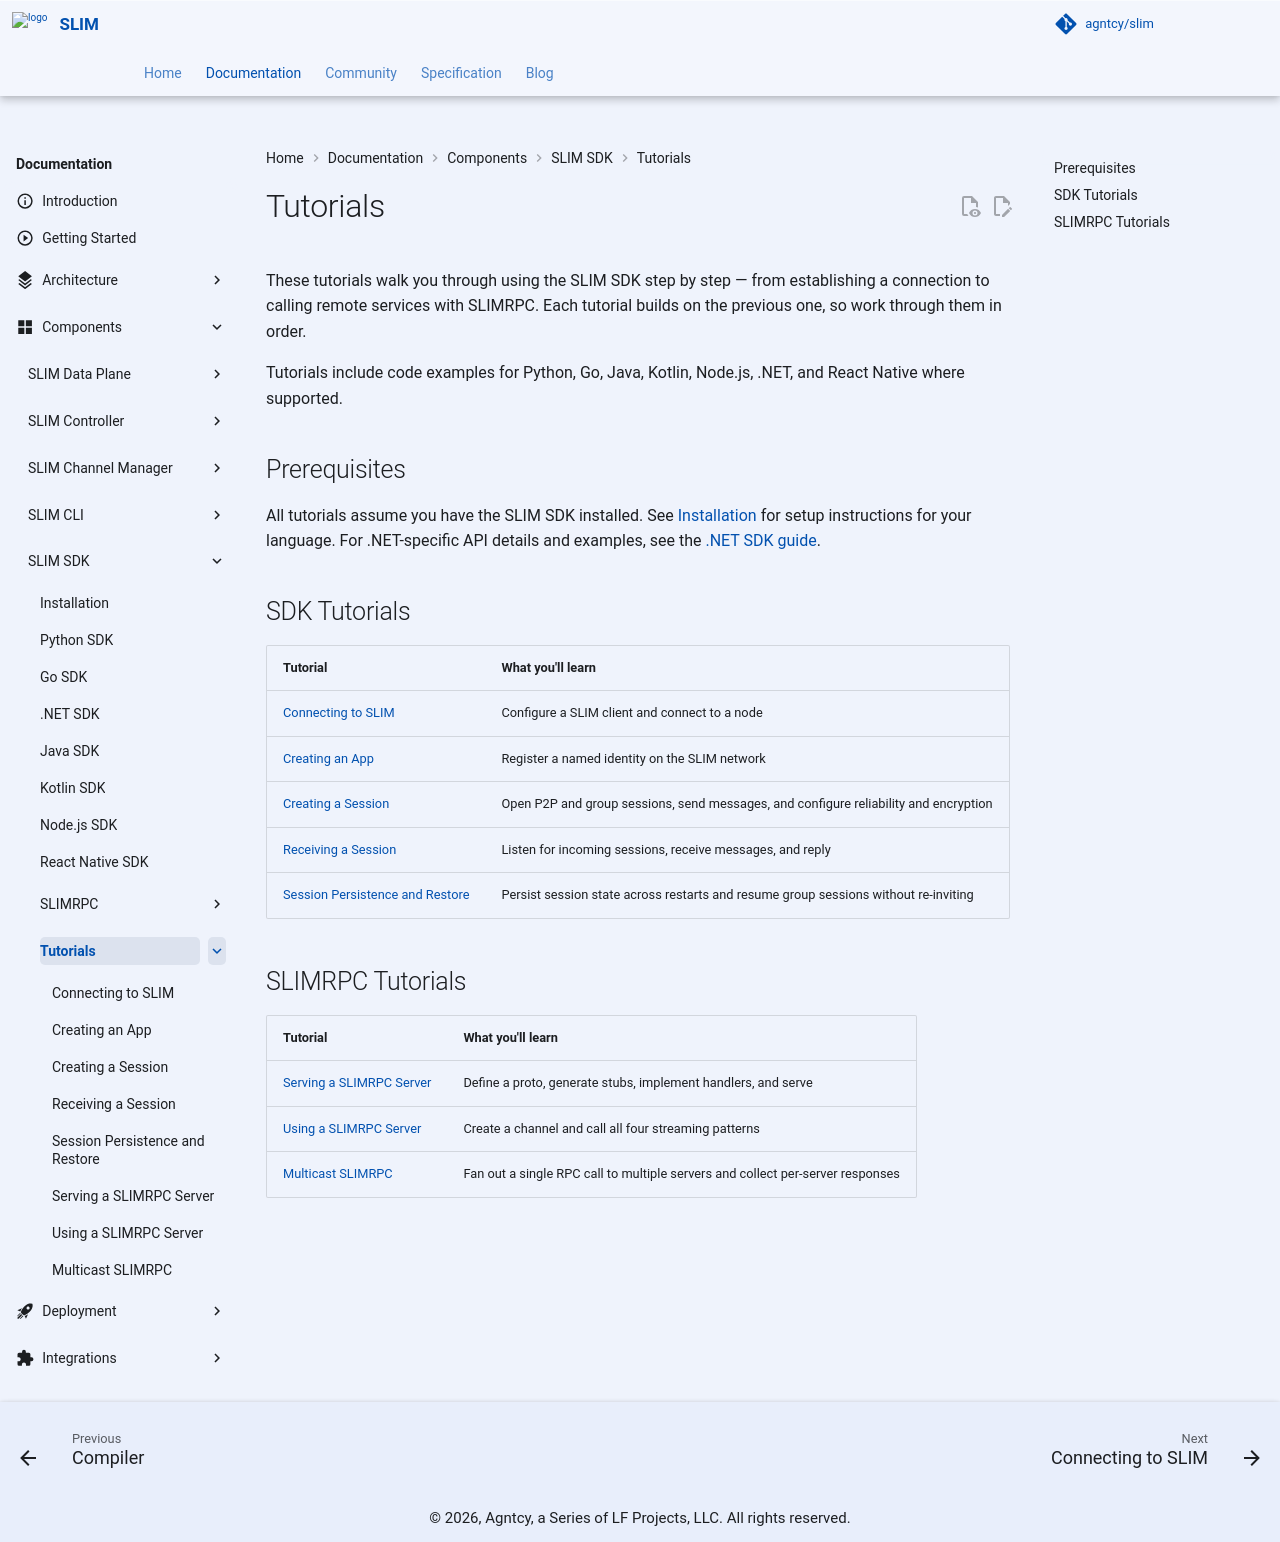

repository: agntcy/slim · page: slim-bindings-v3.3.0/slim/components/sdk/tutorials/index.html · generator: mkdocs

# Tutorials

These tutorials walk you through using the SLIM SDK step by step — from establishing a connection to calling remote services with SLIMRPC. Each tutorial builds on the previous one, so work through them in order.

Tutorials include code examples for Python, Go, Java, Kotlin, Node.js, .NET, and React Native where supported.

## Prerequisites

All tutorials assume you have the SLIM SDK installed. See [Installation](../install.md) for setup instructions for your language. For .NET-specific API details and examples, see the [.NET SDK guide](../dotnet.md).

## SDK Tutorials

| Tutorial | What you'll learn |
|---|---|
| [Connecting to SLIM](./tutorial-connect.md) | Configure a SLIM client and connect to a node |
| [Creating an App](./tutorial-app.md) | Register a named identity on the SLIM network |
| [Creating a Session](./tutorial-session.md) | Open P2P and group sessions, send messages, and configure reliability and encryption |
| [Receiving a Session](./tutorial-receive.md) | Listen for incoming sessions, receive messages, and reply |
| [Session Persistence and Restore](./tutorial-persistence.md) | Persist session state across restarts and resume group sessions without re-inviting |

## SLIMRPC Tutorials

| Tutorial | What you'll learn |
|---|---|
| [Serving a SLIMRPC Server](./slimrpc/tutorial-serve.md) | Define a proto, generate stubs, implement handlers, and serve |
| [Using a SLIMRPC Server](./slimrpc/tutorial-client.md) | Create a channel and call all four streaming patterns |
| [Multicast SLIMRPC](./slimrpc/tutorial-multicast.md) | Fan out a single RPC call to multiple servers and collect per-server responses |
